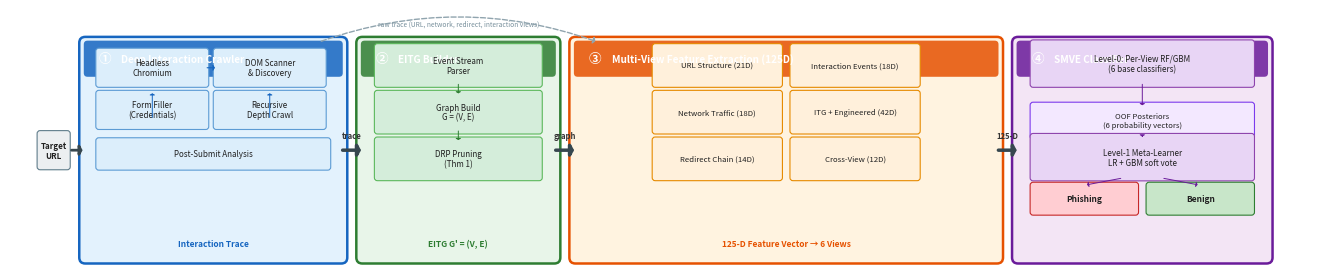

Recreate this plot in Python. (Note: this script raises an exception after producing the figure.)
#!/usr/bin/env python3
"""Generate compact architecture pipeline diagram (architecture_v3.pdf).

Flat, wide layout: 4 phases as squat horizontal boxes with internal components
arranged horizontally instead of vertically. Minimal height, maximum width usage.
"""

import matplotlib
matplotlib.use('Agg')
import matplotlib.pyplot as plt
import matplotlib.patches as mpatches
from matplotlib.patches import FancyBboxPatch
import numpy as np
from pathlib import Path

# ── Colour palette ──
C_PHASE1 = '#E3F2FD'; C_BORDER1 = '#1565C0'
C_PHASE2 = '#E8F5E9'; C_BORDER2 = '#2E7D32'
C_PHASE3 = '#FFF3E0'; C_BORDER3 = '#E65100'
C_PHASE4 = '#F3E5F5'; C_BORDER4 = '#6A1B9A'
C_ARROW  = '#37474F'; C_TEXT = '#212121'; C_NUM = '#FFFFFF'

# ── Canvas: wide and short ──
fig, ax = plt.subplots(1, 1, figsize=(17, 3.4), dpi=300)
ax.set_xlim(-0.5, 17.0)
ax.set_ylim(-0.05, 3.35)
ax.set_aspect('equal')
ax.axis('off')
fig.patch.set_facecolor('white')

# ── Helpers ──
def phase_box(x, y, w, h, color, border, label, num, ax):
    box = FancyBboxPatch((x, y), w, h, boxstyle="round,pad=0.08",
                         facecolor=color, edgecolor=border, linewidth=1.8, zorder=1)
    ax.add_patch(box)
    # Header bar
    hh = 0.38
    header = FancyBboxPatch((x+0.03, y+h-hh-0.02), w-0.06, hh,
                            boxstyle="round,pad=0.05", facecolor=border,
                            edgecolor='none', alpha=0.85, zorder=2)
    ax.add_patch(header)
    num_text = '\u2460\u2461\u2462\u2463'[int(num)-1]
    ax.text(x+0.26, y+h-hh/2-0.02, num_text, ha='center', va='center',
            fontsize=9, fontweight='bold', color=C_NUM, zorder=4)
    ax.text(x+0.48, y+h-hh/2-0.02, label, ha='left', va='center',
            fontsize=7.2, fontweight='bold', color=C_NUM, zorder=4,
            fontfamily='sans-serif')

def inner_box(x, y, w, h, text, ax, fontsize=6.2, color='#FAFAFA',
              border_color='#B0BEC5', bold=False):
    box = FancyBboxPatch((x, y), w, h, boxstyle="round,pad=0.04",
                         facecolor=color, edgecolor=border_color, linewidth=0.8, zorder=3)
    ax.add_patch(box)
    weight = 'bold' if bold else 'normal'
    ax.text(x+w/2, y+h/2, text, ha='center', va='center',
            fontsize=fontsize, color=C_TEXT, zorder=4,
            fontfamily='sans-serif', fontweight=weight, linespacing=1.15)

def draw_arrow(x1, y1, x2, y2, ax, lw=1.8, color=C_ARROW, shrinkA=2, shrinkB=2,
               head_width=0.3, head_length=0.15):
    ax.annotate('', xy=(x2, y2), xytext=(x1, y1),
                arrowprops=dict(arrowstyle=f'-|>,head_width={head_width},head_length={head_length}',
                                color=color, lw=lw, connectionstyle='arc3,rad=0',
                                shrinkA=shrinkA, shrinkB=shrinkB), zorder=6)

def horiz_arrow(x_l, x_r, y, ax, lw=0.8, color='#999'):
    draw_arrow(x_l, y, x_r, y, ax, lw=lw, color=color, shrinkA=1, shrinkB=1,
               head_width=0.18, head_length=0.10)

# ── Layout ──
Y_BASE = 0.05
PHASE_H = 2.85
GAP = 0.28

PW1 = 3.40; PW2 = 2.55; PW3 = 5.60; PW4 = 3.30
X1 = 0.50
X2 = X1 + PW1 + GAP
X3 = X2 + PW2 + GAP
X4 = X3 + PW3 + GAP

# ── Phase boxes ──
phase_box(X1, Y_BASE, PW1, PHASE_H, C_PHASE1, C_BORDER1, 'Deep Interaction Crawler', '1', ax)
phase_box(X2, Y_BASE, PW2, PHASE_H, C_PHASE2, C_BORDER2, 'EITG Builder', '2', ax)
phase_box(X3, Y_BASE, PW3, PHASE_H, C_PHASE3, C_BORDER3, 'Multi-View Feature Extraction (125D)', '3', ax)
phase_box(X4, Y_BASE, PW4, PHASE_H, C_PHASE4, C_BORDER4, 'SMVE Classifier', '4', ax)

# ══ Phase 1: Crawler — 2-column layout ══
iw1 = 1.42; ih1 = 0.44; igap_h = 0.14; igap_v = 0.12
ix1_l = X1 + 0.18; ix1_r = ix1_l + iw1 + igap_h
y1_top = Y_BASE + PHASE_H - 0.55

comp1 = [
    ('Headless\nChromium', 'DOM Scanner\n& Discovery'),
    ('Form Filler\n(Credentials)', 'Recursive\nDepth Crawl'),
]
for row, (left, right) in enumerate(comp1):
    yy = y1_top - row*(ih1 + igap_v)
    inner_box(ix1_l, yy, iw1, ih1, left, ax, fontsize=5.8, color='#DCEEFB', border_color='#5C9BD4')
    inner_box(ix1_r, yy, iw1, ih1, right, ax, fontsize=5.8, color='#DCEEFB', border_color='#5C9BD4')
    if row == 0:
        horiz_arrow(ix1_l+iw1, ix1_r, yy+ih1/2, ax, color=C_BORDER1)

# Vertical arrows between rows
for col_x in [ix1_l + iw1/2, ix1_r + iw1/2]:
    draw_arrow(col_x, y1_top - ih1, col_x, y1_top - ih1 - igap_v + ih1, ax,
               lw=0.7, color=C_BORDER1, shrinkA=0, shrinkB=0, head_width=0.15, head_length=0.08)

# Output label
ih1_out = 0.35
y1_out = y1_top - 2*(ih1 + igap_v) + 0.02
inner_box(ix1_l, y1_out, PW1-0.36, ih1_out, 'Post-Submit Analysis', ax,
          fontsize=5.8, color='#DCEEFB', border_color='#5C9BD4')

ax.text(X1+PW1/2, Y_BASE+0.18, 'Interaction Trace', ha='center', va='center',
        fontsize=6.0, fontweight='bold', color=C_BORDER1, fontstyle='italic',
        fontfamily='sans-serif')

# ══ Phase 2: EITG — 3 vertically stacked boxes ══
iw2 = PW2 - 0.40; ih2 = 0.50; igap2 = 0.12
ix2 = X2 + (PW2 - iw2)/2
y2_top = Y_BASE + PHASE_H - 0.55

comp2 = ['Event Stream\nParser', 'Graph Build\nG = (V, E)', 'DRP Pruning\n(Thm 1)']
for i, label in enumerate(comp2):
    yy = y2_top - i*(ih2 + igap2)
    inner_box(ix2, yy, iw2, ih2, label, ax, fontsize=5.8, color='#D4EDDA', border_color='#5CB85C')
    if i > 0:
        draw_arrow(ix2+iw2/2, yy+ih2+igap2, ix2+iw2/2, yy+ih2, ax,
                   lw=0.7, color=C_BORDER2, shrinkA=0, shrinkB=0, head_width=0.15, head_length=0.08)

ax.text(X2+PW2/2, Y_BASE+0.18, 'EITG G\' = (V, E)', ha='center', va='center',
        fontsize=6.0, fontweight='bold', color=C_BORDER2, fontstyle='italic',
        fontfamily='sans-serif')

# ══ Phase 3: Multi-View — 6 views in 2×3 grid ══
col_w = 1.65; col_gap = 0.18; ih3 = 0.50; igap3 = 0.12
ix3_l = X3 + (PW3 - 2*col_w - col_gap)/2
ix3_r = ix3_l + col_w + col_gap
y3_top = Y_BASE + PHASE_H - 0.55

views_left  = [('URL Structure (21D)', '#FFF0DB', '#E68A00'),
               ('Network Traffic (18D)', '#FFF0DB', '#E68A00'),
               ('Redirect Chain (14D)', '#FFF0DB', '#E68A00')]
views_right = [('Interaction Events (18D)', '#FFF0DB', '#E68A00'),
               ('ITG + Engineered (42D)', '#FFF0DB', '#E68A00'),
               ('Cross-View (12D)', '#FFF0DB', '#E68A00')]

for i, (name, c, bc) in enumerate(views_left):
    yy = y3_top - i*(ih3 + igap3)
    inner_box(ix3_l, yy, col_w, ih3, name, ax, fontsize=5.6, color=c, border_color=bc)

for i, (name, c, bc) in enumerate(views_right):
    yy = y3_top - i*(ih3 + igap3)
    inner_box(ix3_r, yy, col_w, ih3, name, ax, fontsize=5.6, color=c, border_color=bc)

ax.text(X3+PW3/2, Y_BASE+0.18, '125-D Feature Vector → 6 Views',
        ha='center', va='center', fontsize=6.0, fontweight='bold',
        color=C_BORDER3, fontstyle='italic', fontfamily='sans-serif')

# ══ Phase 4: SMVE — horizontal stack ══
iw4 = PW4 - 0.40; ix4 = X4 + (PW4-iw4)/2
ih4 = 0.55; igap4 = 0.14
y4_top = Y_BASE + PHASE_H - 0.55

# Level-0
inner_box(ix4, y4_top, iw4, ih4,
          'Level-0: Per-View RF/GBM\n(6 base classifiers)', ax,
          fontsize=5.8, color='#E8D5F5', border_color='#8E44AD')

# OOF posteriors
y4_p = y4_top - ih4 - igap4
inner_box(ix4, y4_p, iw4, ih4*0.75,
          'OOF Posteriors\n(6 probability vectors)', ax,
          fontsize=5.5, color='#F3E8FF', border_color='#7C3AED')
draw_arrow(ix4+iw4/2, y4_top, ix4+iw4/2, y4_p+ih4*0.75, ax,
           lw=0.7, color=C_BORDER4, shrinkA=0, shrinkB=0, head_width=0.15, head_length=0.08)

# Level-1
y4_l1 = y4_p - ih4*0.75 - igap4
inner_box(ix4, y4_l1, iw4, ih4,
          'Level-1 Meta-Learner\nLR + GBM soft vote', ax,
          fontsize=5.8, color='#E8D5F5', border_color='#8E44AD')
draw_arrow(ix4+iw4/2, y4_p, ix4+iw4/2, y4_l1+ih4, ax,
           lw=0.7, color=C_BORDER4, shrinkA=0, shrinkB=0, head_width=0.15, head_length=0.08)

# Decision
y4_d = y4_l1 - ih4*0.65 - igap4*0.7
out_w = (iw4 - 0.18)/2
inner_box(ix4, y4_d, out_w, ih4*0.65, 'Phishing', ax,
          fontsize=6.0, color='#FFCDD2', border_color='#C62828', bold=True)
inner_box(ix4+out_w+0.18, y4_d, out_w, ih4*0.65, 'Benign', ax,
          fontsize=6.0, color='#C8E6C9', border_color='#2E7D32', bold=True)
draw_arrow(ix4+iw4/2-0.25, y4_l1, ix4+out_w/2, y4_d+ih4*0.65, ax,
           lw=0.7, color=C_BORDER4, head_width=0.15, head_length=0.08)
draw_arrow(ix4+iw4/2+0.25, y4_l1, ix4+out_w+0.18+out_w/2, y4_d+ih4*0.65, ax,
           lw=0.7, color=C_BORDER4, head_width=0.15, head_length=0.08)

# ── Input arrow: "Target URL" → Phase 1 ──
mid_y = Y_BASE + PHASE_H/2
url_bx = X1 - 0.42
inner_box(url_bx-0.18, mid_y-0.22, 0.36, 0.44, 'Target\nURL', ax,
          fontsize=5.8, color='#ECEFF1', border_color='#607D8B', bold=True)
draw_arrow(url_bx+0.20, mid_y, X1, mid_y, ax, lw=2.0, color=C_ARROW)

# ── Inter-phase arrows ──
draw_arrow(X1+PW1, mid_y, X2, mid_y, ax, lw=2.5, color=C_ARROW,
           shrinkA=1, shrinkB=1, head_width=0.35, head_length=0.18)
ax.text((X1+PW1+X2)/2, mid_y+0.20, 'trace', ha='center', va='center',
        fontsize=5.5, color='#333', fontstyle='italic', fontfamily='sans-serif', fontweight='bold')

draw_arrow(X2+PW2, mid_y, X3, mid_y, ax, lw=2.5, color=C_ARROW,
           shrinkA=1, shrinkB=1, head_width=0.35, head_length=0.18)
ax.text((X2+PW2+X3)/2, mid_y+0.20, 'graph', ha='center', va='center',
        fontsize=5.5, color='#333', fontstyle='italic', fontfamily='sans-serif', fontweight='bold')

draw_arrow(X3+PW3, mid_y, X4, mid_y, ax, lw=2.5, color=C_ARROW,
           shrinkA=1, shrinkB=1, head_width=0.35, head_length=0.18)
ax.text((X3+PW3+X4)/2, mid_y+0.20, '125-D', ha='center', va='center',
        fontsize=5.5, color='#333', fontstyle='italic', fontfamily='sans-serif', fontweight='bold')

# Bypass dashed arrow: raw trace Phase 1 → Phase 3
ax.annotate('', xy=(X3+0.3, Y_BASE+PHASE_H+0.01),
            xytext=(X1+PW1-0.3, Y_BASE+PHASE_H+0.01),
            arrowprops=dict(arrowstyle='-|>,head_width=0.22,head_length=0.12',
                            color='#90A4AE', lw=1.0, connectionstyle='arc3,rad=-0.18',
                            linestyle='dashed', shrinkA=2, shrinkB=2), zorder=5)
ax.text((X1+PW1+X3)/2, Y_BASE+PHASE_H+0.25,
        'raw trace (URL, network, redirect, interaction views)',
        ha='center', va='center', fontsize=4.8, color='#78909C',
        fontstyle='italic', fontfamily='sans-serif')

# ── Save ──
outdir = Path(__file__).resolve().parent.parent / 'iccs2026latex' / 'figures'
outdir.mkdir(parents=True, exist_ok=True)

pdf_path = outdir / 'architecture_v3.pdf'
fig.savefig(str(pdf_path), format='pdf', bbox_inches='tight', pad_inches=0.06)
plt.close(fig)
print(f"Saved: {pdf_path}")
